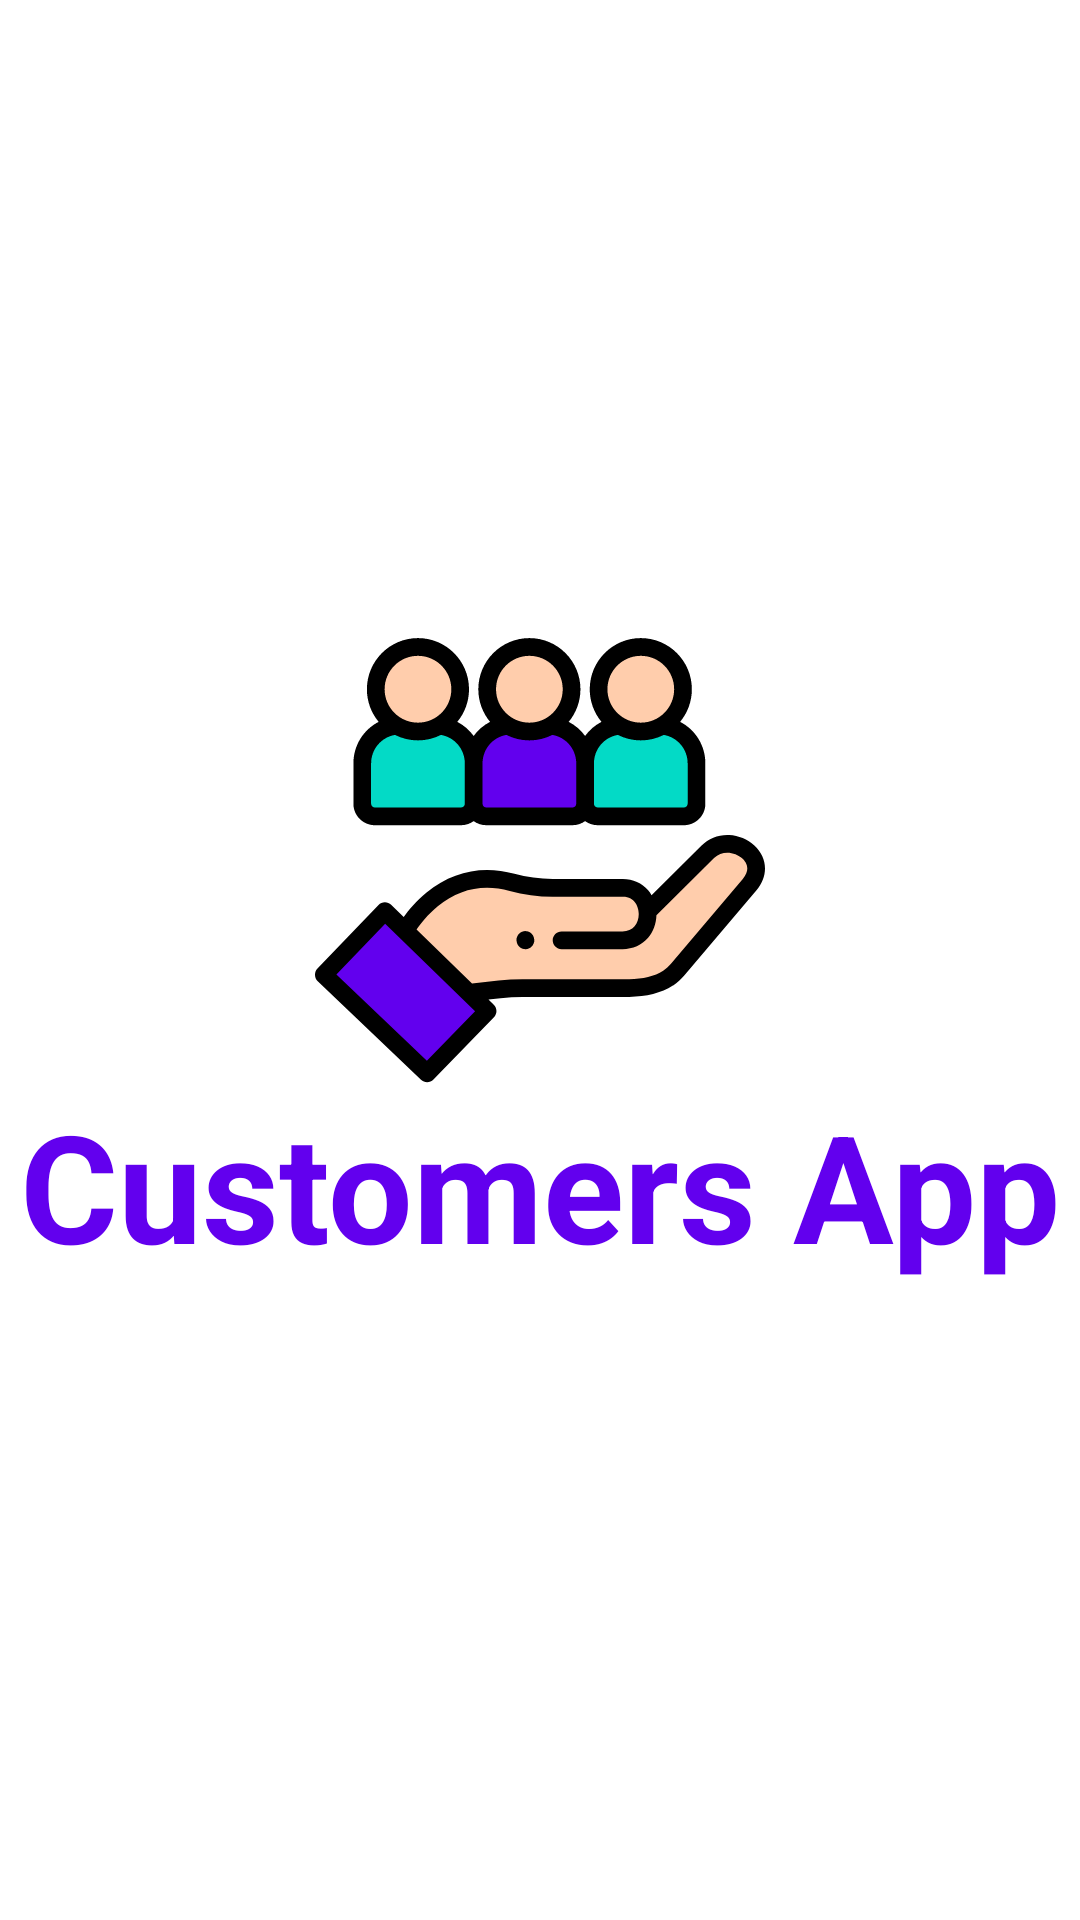

This screen was rendered from an Android layout file. Write that file and the resources it references.
<!-- AndroidManifest.xml: application theme Theme.Customers -->
<!-- res/layout/splash_screen_fragment.xml -->
<?xml version="1.0" encoding="utf-8"?>
<layout xmlns:android="http://schemas.android.com/apk/res/android"
    xmlns:tools="http://schemas.android.com/tools">

    <RelativeLayout
        android:layout_width="match_parent"
        android:layout_height="match_parent"
        tools:context=".ui.splash.SplashScreenFragment">


        <LinearLayout
            android:layout_width="wrap_content"
            android:layout_height="wrap_content"
            android:layout_centerInParent="true"
            android:orientation="vertical">

            <ImageView
                android:layout_width="150dp"
                android:layout_height="150dp"
                android:src="@drawable/ic_logo"
                android:layout_gravity="center"/>

            <TextView
                android:layout_width="wrap_content"
                android:layout_height="wrap_content"
                android:text="@string/app_name"
                android:textColor="@color/design_default_color_primary"
                android:textSize="50dp"
                android:textStyle="bold" />

            <com.google.android.material.button.MaterialButton
                android:visibility="gone"
                android:id="@+id/button_start"
                android:layout_width="wrap_content"
                android:layout_height="wrap_content"
                android:layout_gravity="center"
                android:text="Start" />

        </LinearLayout>
    </RelativeLayout>
</layout>
<!-- resources referenced by this layout -->
<resources>
  <!-- drawable ic_logo: vector/xml drawable (drawable, 6987 chars, omitted) -->
  <string name="app_name">Customers App</string>
  <style name="Theme.Customers" parent="Theme.MaterialComponents.DayNight.DarkActionBar">
          
          <item name="colorPrimary">@color/purple_500</item>
          <item name="colorPrimaryVariant">@color/purple_700</item>
          <item name="colorOnPrimary">@color/white</item>
          
          <item name="colorSecondary">@color/teal_200</item>
          <item name="colorSecondaryVariant">@color/teal_700</item>
          <item name="colorOnSecondary">@color/black</item>
          
          <item name="android:statusBarColor" tools:targetApi="l">?attr/colorPrimaryVariant</item>
          
      </style>
  <!-- not gathered from this repository: default colours our renderer supplied (Android Studio template values) -->
  <color name="purple_500">#FF6200EE</color>
  <color name="purple_700">#FF3700B3</color>
  <color name="teal_200">#FF03DAC5</color>
  <color name="teal_700">#FF018786</color>
  <color name="black">#FF000000</color>
  <color name="white">#FFFFFFFF</color>
</resources>
